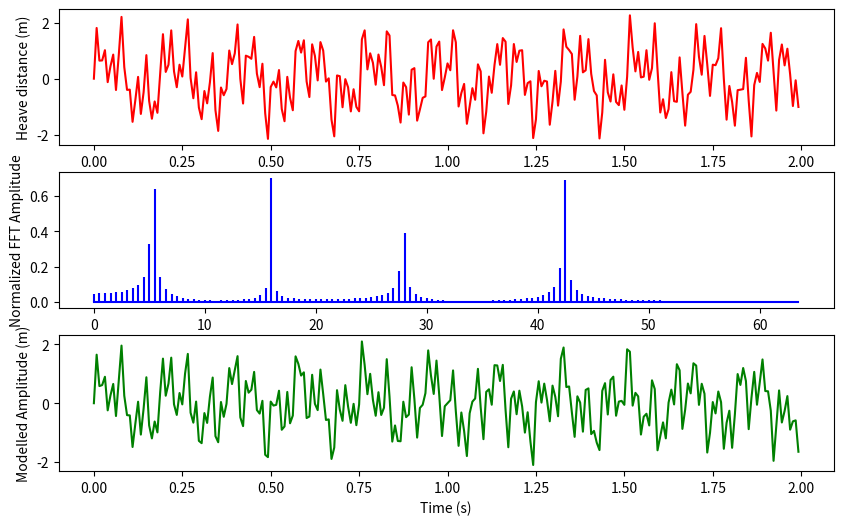

Python code for this plot:
import numpy as np
import matplotlib.pyplot as plt
from scipy.signal import find_peaks
from numpy.random import rand, randint

t = []
z = []

plt.figure(figsize = (10, 6))
plt.subplot(3, 1, 1)
plt.xlabel('Time(s)')
plt.ylabel('Heave distance (m)')

#read data from GUI fake reader
#--------------------------------------------------------
# with open("gui_results_test.txt", "r") as f:
#     lines = f.readlines()

#     # Loop through all lines, ignoring header.
#     # Add last element to list (i.e. the process name)
#     for l in lines[2:]:
#         z.append(float(l.split()[1]))
#         t.append(float(l.split()[0]))
# plt.plot(t, [item/100 for item in z], 'r') # convert to m rather than cm

# # find average time gap ==> sampling frequency
# diffs = []
# for i in range(len(t)-1):
#     diffs.append(t[i+1] - t[i])
# avg_gap = np.mean(diffs)
# # print(avg_gap)
# sr = 1/avg_gap
#--------------------------------------------------------

# print("Time [s]", t)
# print("Heave distance [cm]", z)


# direct input
#~~~~~~~~~~~~~~~~~~~~~~~~~~~~~~~~~~~~~~~~~~~~~~~
sr = 128 #Hz -- sampling rate
# sampling interval
ts = 1.0/sr # timestamp
time_range = 2
t = np.arange(0,time_range,ts) # time points 0-4s

freq = round(sr/4*rand(), 2)
amp = round(rand(), 2)
z = amp*np.sin(2*np.pi*freq*t)

freq = round(sr/4*rand(), 2)
amp = round(rand(), 2)
z += amp*np.sin(2*np.pi*freq*t)

freq = round(sr/2*rand(), 2)
amp = round(rand(), 2)
z += amp*np.sin(2*np.pi*freq*t)

freq = round(sr/2*rand(), 2)
amp = round(rand(), 2)
z += amp*np.sin(2*np.pi*freq*t)

plt.plot(t, z, 'r')
#~~~~~~~~~~~~~~~~~~~~~~~~~~~~~~~~~~~~~~~~~~~~~~~

Z=np.fft.fft(z)

# calculate the frequency
N = len(Z)
# print(N)
n = np.arange(N)
# print(n)
T = N/sr
freq = n/T 
# print(freq, len(freq))

# peaks can only be validly found at half the sampling frequency -- others reflect: only process the first half of frequencies
n_oneside = int(len(freq)/2)
# print("n_oneside:", n_oneside)
# get the one sided frequency
f_oneside = freq[:n_oneside] # limit to the truly observable frequencies -- half of the sampling frequency
# print("Max frequency:", f_oneside[-1], f_oneside)

# normalize the amplitude
Z_oneside = abs(Z[:n_oneside]/n_oneside)

plt.subplot(3, 1, 2)
plt.stem(f_oneside, Z_oneside, 'b', markerfmt=" ", basefmt="-b")
plt.xlabel('Freq (Hz)')
plt.ylabel('Normalized FFT Amplitude')
# plt.tight_layout()


# different filtering conditions:
# height: only counts as a peak if it is a certain height 
#  ==> eg, amplitude of .1m: misses lower peaks and is very rigid, doesn't adapt with short waves
# prominence: only counts as a peak if it stands out from data 
#  ==> eg, peak has prominence of .25: theoretically good for noise filtration but might cut out peaks if they are close together
# threshold: only counts a peak if it is a certain height relatve to surrounding data
#  ==> eg, peak is .05m above data point to left and right: might be a good balance but could also miss low peaks or hear big noise

peaks, _ = find_peaks(Z_oneside, threshold=.05)
# print(peaks)
# print("Amplitudes:", X_oneside)
dom_amps = Z_oneside[peaks]
dom_freqs = f_oneside[peaks]
print("Dominant frequencies:", dom_freqs, "   Corresponding amplitudes:", dom_amps)

# plot modelled curve
plt.subplot(3, 1, 3)
model = np.zeros(len(t))
for i in range(len(dom_amps)):
    for j in range(len(t)):
        model[j] += dom_amps[i]*np.sin(2*np.pi*dom_freqs[i]*t[j])
plt.plot(t, model, 'g')
plt.ylabel("Modelled Amplitude (m)")
plt.xlabel("Time (s)")

plt.show()
